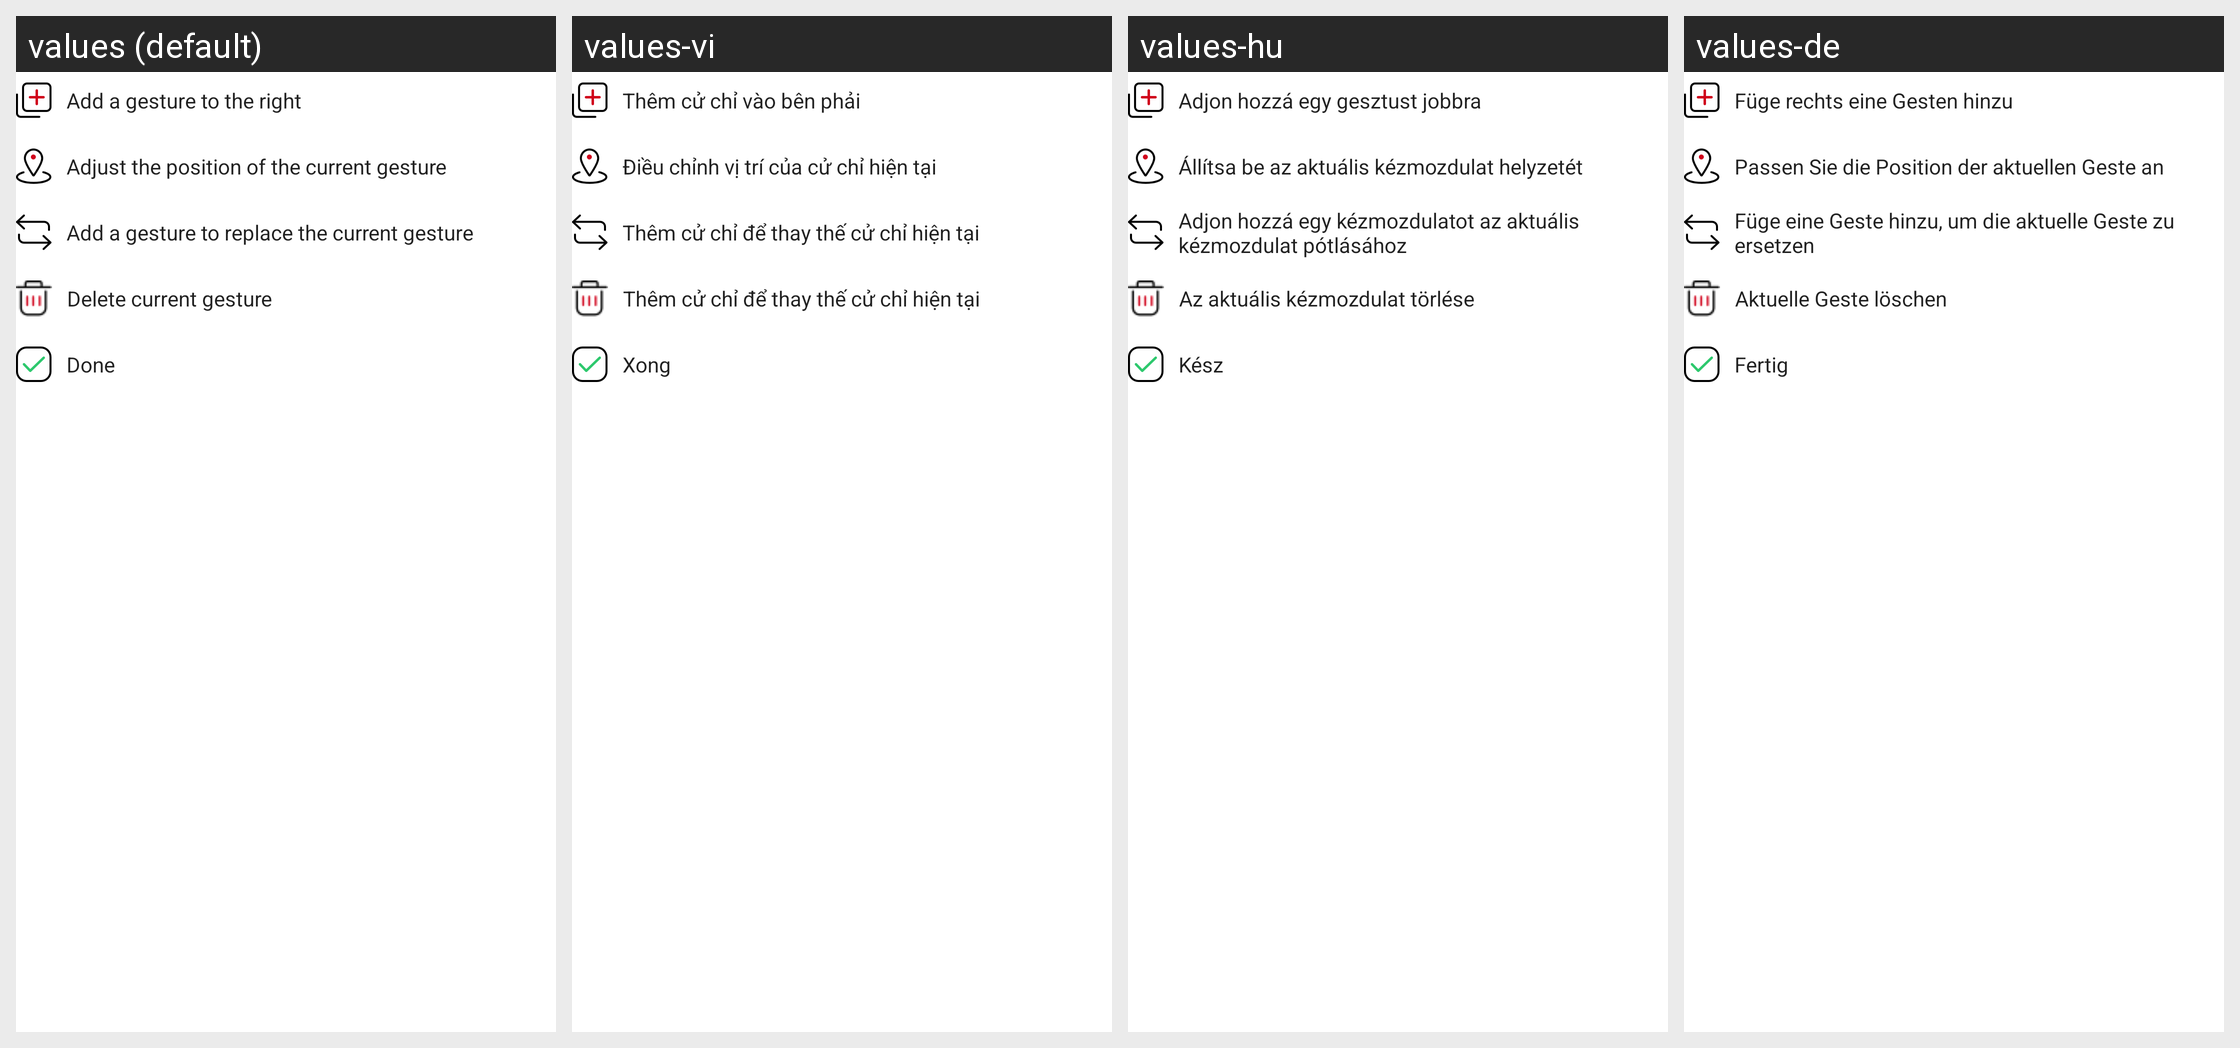

This grid shows one Android layout under several languages. Give, for every string resource on the screen, its name, the default text and each shown locale's text.
Android screen res/layout/dialog_editor_help.xml rendered under 4 locales, left to right: values (default), values-vi, values-hu, values-de. Device: Nexus 5 (rendered at 1080×1920; each locale shown at half size, 540×960, under a caption strip naming it); theme AppTheme.
Other locales in the repository, not shown: values-as, values-bg, values-bn, values-cs, values-es, values-es-rUS, values-et, values-eu, values-fi, values-gu, values-hi, values-hr, values-hy, values-in, values-iw, values-ja, values-ka, values-kk, values-km, values-kn, values-ky, values-ml, values-nb, values-nl, values-ru, values-sk, values-sr, values-sw, values-tl, values-tr, values-zh-rCN.
Strings drawn on this screen, with the default value and each locale's value (text and hints the layout hard-codes, and strings that could not be matched under every locale, appear in the picture but are not listed):

gesture_editor_insert_info
  values: Add a gesture to the right
  values-vi: Thêm cử chỉ vào bên phải
  values-hu: Adjon hozzá egy gesztust jobbra
  values-de: Füge rechts eine Gesten hinzu

gesture_editor_modify_info
  values: Adjust the position of the current gesture
  values-vi: Điều chỉnh vị trí của cử chỉ hiện tại
  values-hu: Állítsa be az aktuális kézmozdulat helyzetét
  values-de: Passen Sie die Position der aktuellen Geste an

gesture_editor_replace_info
  values: Add a gesture to replace the current gesture
  values-vi: Thêm cử chỉ để thay thế cử chỉ hiện tại
  values-hu: Adjon hozzá egy kézmozdulatot az aktuális kézmozdulat pótlásához
  values-de: Füge eine Geste hinzu, um die aktuelle Geste zu ersetzen

gesture_editor_delete_info
  values: Delete current gesture
  values-vi: Thêm cử chỉ để thay thế cử chỉ hiện tại
  values-hu: Az aktuális kézmozdulat törlése
  values-de: Aktuelle Geste löschen

gesture_editor_done_info
  values: Done
  values-vi: Xong
  values-hu: Kész
  values-de: Fertig
